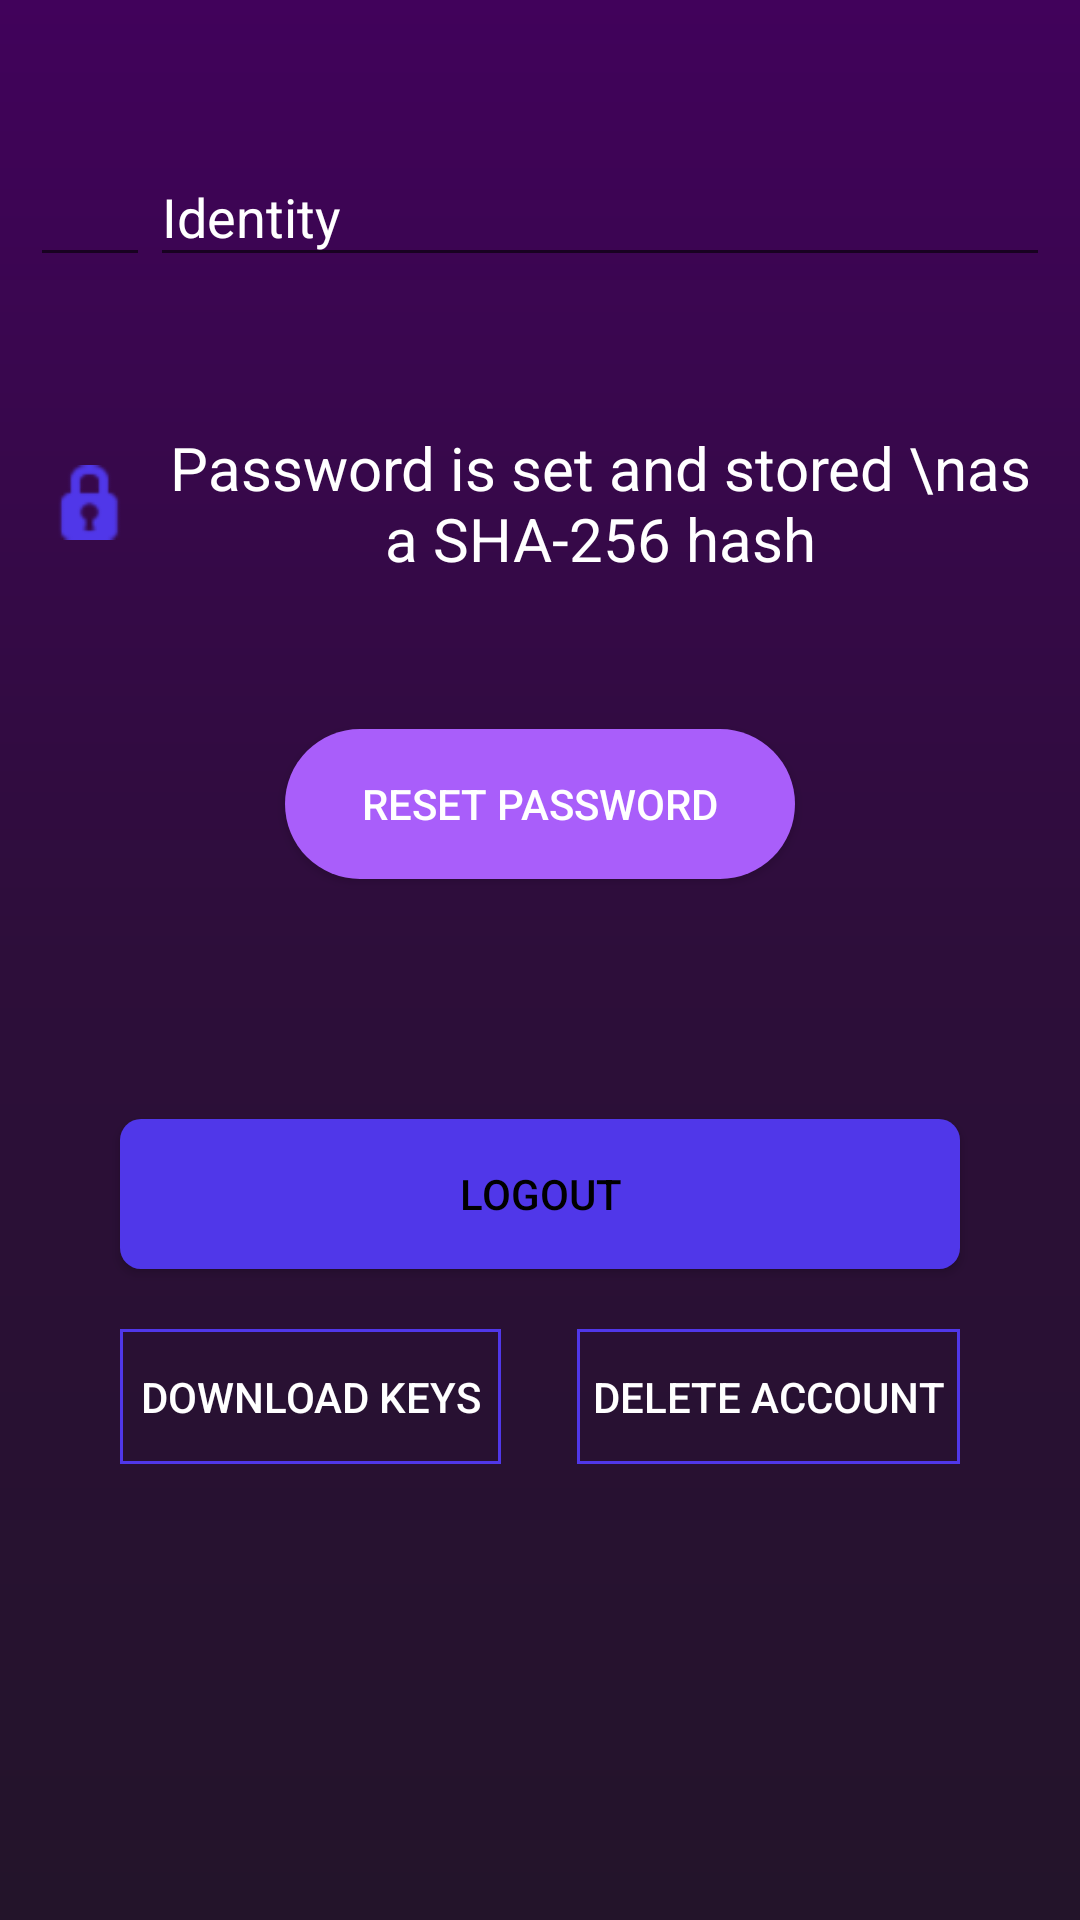

Here is an Android app screen rendered from its layout file. Give the layout XML and the strings, colors and styles it references.
<!-- AndroidManifest.xml: application theme AppTheme -->
<!-- res/layout/normal.xml -->
<?xml version="1.0" encoding="utf-8"?>
<RelativeLayout xmlns:android="http://schemas.android.com/apk/res/android"
    android:layout_width="match_parent"
    android:layout_height="match_parent"
    android:background="@android:color/transparent">
    <ScrollView
        android:scrollbars="none"
        android:layout_width="match_parent"
        android:layout_height="match_parent"
        android:layout_marginTop="10dp"
        android:layout_marginRight="10dp"
        android:layout_marginLeft="10dp">
    <LinearLayout
        android:layout_width="match_parent"
        android:layout_height="match_parent"
        android:orientation="vertical">
        <LinearLayout
            android:orientation="vertical"
            android:layout_width="match_parent"
            android:layout_height="0dp"
            android:layout_weight="2">
            <LinearLayout
                android:orientation="vertical"
                android:layout_width="match_parent"
                android:layout_height="match_parent">
                <Space
                    android:layout_width="match_parent"
                    android:layout_height="30dp"/>
                <LinearLayout
                    android:orientation="horizontal"
                    android:layout_width="match_parent"
                    android:layout_height="wrap_content">
                    <FrameLayout
                        android:layout_width="40dp"
                        android:layout_height="match_parent">
                        <EditText
                            android:editable="false"
                            android:layout_width="match_parent"
                            android:layout_height="match_parent"/>
                        <ImageView
                            android:tint="?android:attr/colorPrimary"
                            android:layout_gravity="center"
                            android:layout_width="25dp"
                            android:layout_height="25dp"
                            android:src="@drawable/ic_baseline_person_24"/>
                    </FrameLayout>
                    <com.google.android.material.textfield.TextInputLayout
                        android:layout_width="match_parent"
                        android:textColorHint="?android:attr/colorAccent"
                        android:layout_height="wrap_content">
                        <com.google.android.material.textfield.TextInputEditText
                            android:layout_width="match_parent"
                            android:hint="Identity"
                            android:textColor="?android:attr/colorAccent"
                            android:editable="false"
                            android:inputType="textEmailAddress"
                            android:id="@+id/email"
                            android:layout_height="match_parent"/>
                    </com.google.android.material.textfield.TextInputLayout>
                </LinearLayout>
                <Space
                    android:layout_width="match_parent"
                    android:layout_height="50dp"/>
                <LinearLayout
                    android:orientation="horizontal"
                    android:layout_width="wrap_content"
                    android:layout_gravity="center"
                    android:layout_height="wrap_content">
                    <FrameLayout
                        android:layout_width="40dp"
                        android:layout_height="match_parent">
                        <ImageView
                            android:tint="?android:attr/colorPrimary"
                            android:layout_gravity="center"
                            android:layout_width="25dp"
                            android:layout_height="25dp"
                            android:src="@android:drawable/ic_secure"/>
                    </FrameLayout>
                    <FrameLayout
                        android:layout_width="wrap_content"
                        android:layout_height="wrap_content">
                        <TextView
                            android:layout_width="wrap_content"
                            android:textColorHint="?android:attr/colorAccent"
                            android:textSize="20dp"
                            android:textColor="?android:attr/colorAccent"
                            android:textAlignment="center"
                            android:text="Password is set and stored \nas a SHA-256 hash"
                            android:layout_height="wrap_content"/>
                    </FrameLayout>
                </LinearLayout>
                <Space
                    android:layout_width="match_parent"
                    android:layout_height="50dp"/>
                <Button
                    android:layout_width="170dp"
                    android:layout_gravity="center"
                    android:textColor="#FFFFFF"
                    android:text="Reset Password"
                    android:id="@+id/loginbut"
                    android:background="@drawable/button_back"
                    android:layout_height="50dp"/>
                <Space
                    android:layout_width="match_parent"
                    android:layout_height="80dp"/>
                <Button
                    android:layout_width="match_parent"
                    android:layout_marginLeft="30dp"
                    android:layout_marginRight="30dp"
                    android:layout_gravity="center"
                    android:textColor="#000000"
                    android:text="Logout"
                    android:id="@+id/logout"
                    android:background="@drawable/logout_back"
                    android:layout_height="50dp"/>
                <Space android:layout_width="match_parent"
                    android:layout_height="20dp"/>
                <LinearLayout
                    android:layout_marginLeft="30dp"
                    android:layout_marginRight="30dp"
                    android:layout_width="match_parent"
                    android:orientation="horizontal"
                    android:layout_height="wrap_content">
                    <Button
                        android:layout_width="0dp"
                        android:layout_weight="1"
                        android:layout_gravity="center"
                        android:textColor="?android:attr/colorAccent"
                        android:text="Download Keys"
                        android:id="@+id/download"
                        android:background="@drawable/extra_button_back"
                        android:layout_height="45dp"/>
                    <Space android:layout_height="wrap_content"
                        android:layout_width="0dp"
                        android:layout_weight="0.2"/>
                    <Button
                        android:layout_width="0dp"
                        android:layout_weight="1"
                        android:layout_gravity="center"
                        android:textColor="?android:attr/colorAccent"
                        android:text="DELETE ACCOUNT"
                        android:id="@+id/delete"
                        android:background="@drawable/extra_button_back"
                        android:layout_height="45dp"/>
                </LinearLayout>
                <Space android:layout_width="match_parent"
                    android:layout_height="40dp"/>
            </LinearLayout>
        </LinearLayout>
    </LinearLayout>
    </ScrollView>
</RelativeLayout>
<!-- resources referenced by this layout -->
<resources>
  <!-- drawable button_back (drawable) -->
  <?xml version="1.0" encoding="utf-8"?>
  <shape
      android:shape="rectangle"
      xmlns:android="http://schemas.android.com/apk/res/android">
      <solid android:color="#A95EFA"/>
      <corners android:radius="30dp"/>
  </shape>
  <!-- drawable extra_button_back (drawable) -->
  <?xml version="1.0" encoding="utf-8"?>
  <shape
      android:shape="rectangle"
      xmlns:android="http://schemas.android.com/apk/res/android">
  <stroke android:width="1dp"
      android:color="?android:attr/colorPrimary"/>
  </shape>
  <!-- drawable logout_back (drawable) -->
  <?xml version="1.0" encoding="utf-8"?>
  <shape
      android:shape="rectangle"
      xmlns:android="http://schemas.android.com/apk/res/android">
  <solid android:color="?android:attr/colorPrimary"/>
      <corners android:radius="7dp"/>
  </shape>
  <style name="AppTheme" parent="Theme.AppCompat.Light.DarkActionBar">
          <item name="colorPrimary">#5037E9</item>
          <item name="colorPrimaryDark">#41025B</item>
          <item name="color1">#ff69b4</item>
          <item name="color2">#9400d3</item>
          <item name="colorAccent">#FFFFFF</item>
          <item name="extra">#4D0C67</item>
          <item name="button">#FA8867</item>
          <item name="android:windowBackground">@drawable/background</item>
      </style>
  <!-- drawable background (drawable) -->
  <?xml version="1.0" encoding="utf-8"?>
  <shape
  android:shape="rectangle"
      xmlns:android="http://schemas.android.com/apk/res/android">
  <gradient android:startColor="#41025B"
      android:centerColor="#2D0E3A"
      android:angle="270"
      android:endColor="#23142A"/>
  </shape>
</resources>
